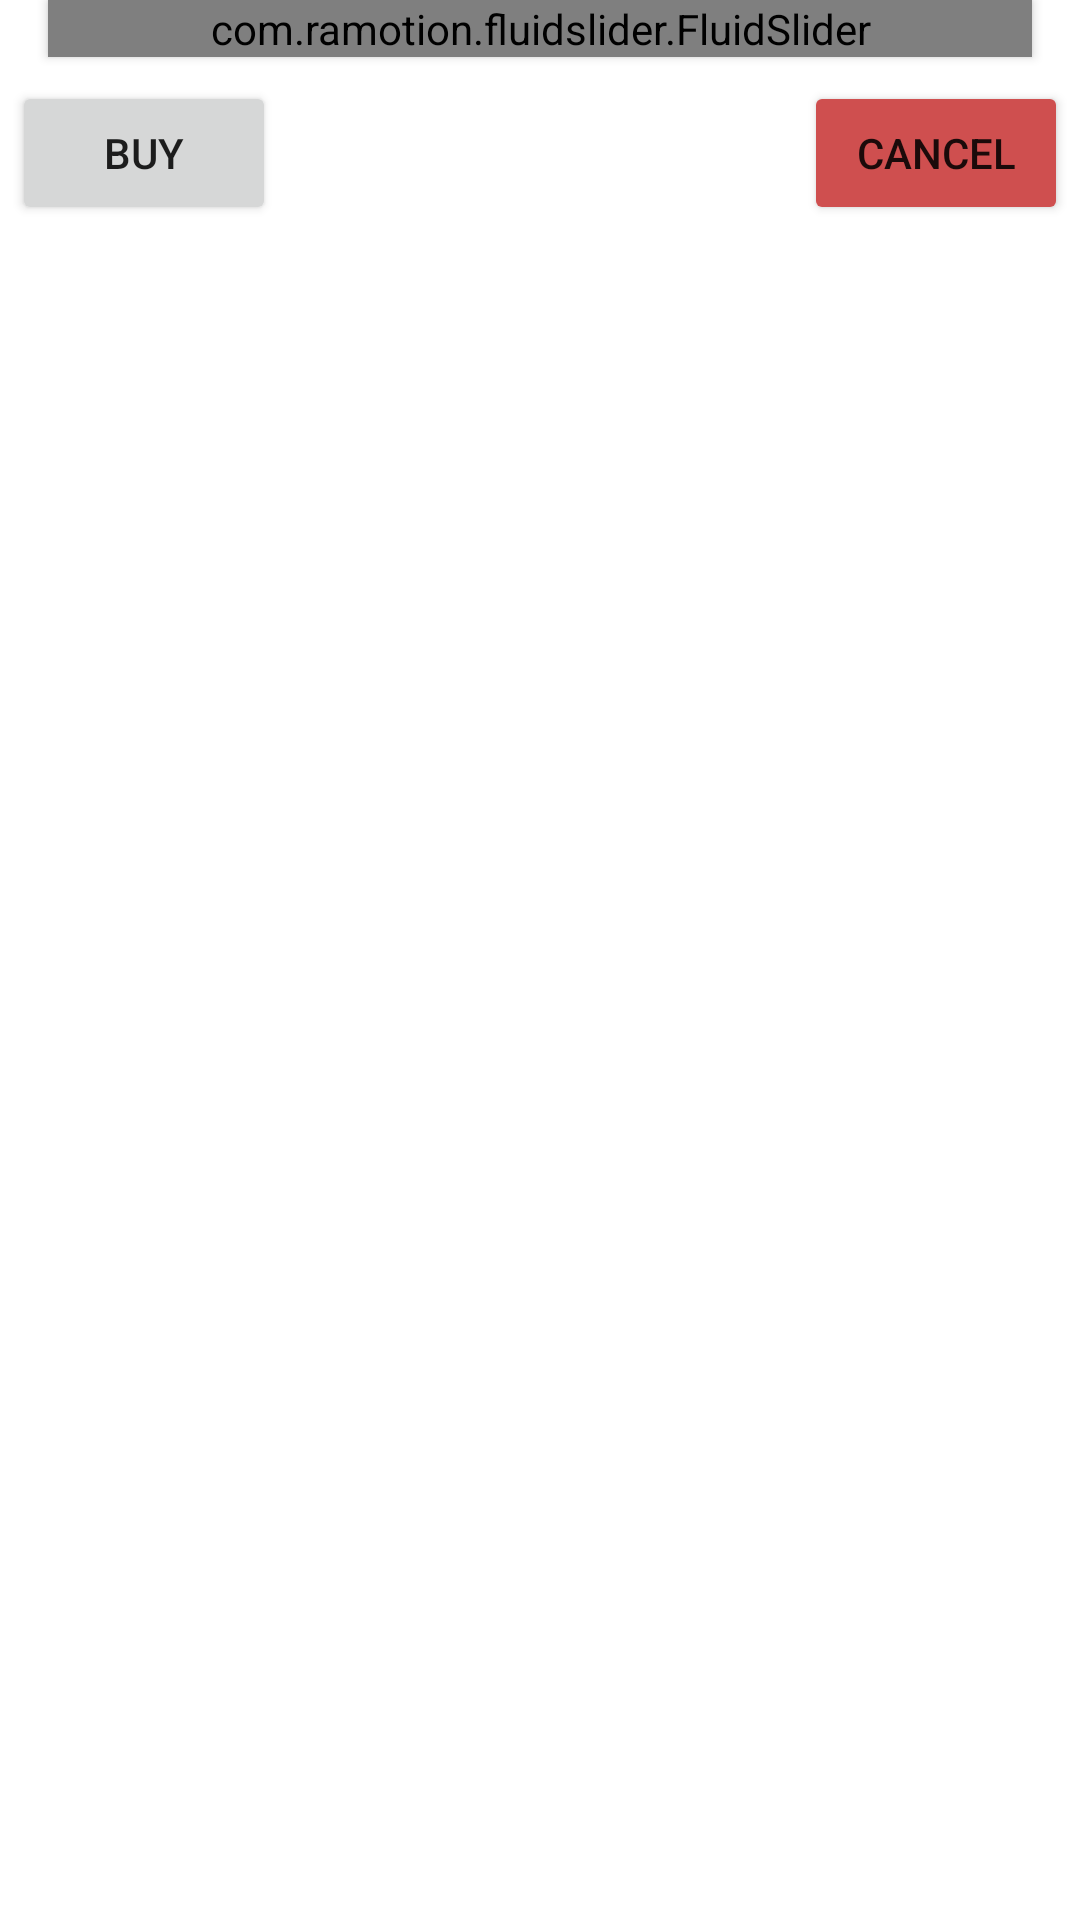

Produce the Android XML layout that renders to this screen, including the resource entries it uses.
<!-- AndroidManifest.xml: application theme Theme.CryptoWallet -->
<!-- res/layout/dialog_buy_crypto.xml -->
<?xml version="1.0" encoding="utf-8"?>
<LinearLayout xmlns:android="http://schemas.android.com/apk/res/android"
    android:layout_width="match_parent"
    android:layout_height="match_parent"
    xmlns:app="http://schemas.android.com/apk/res-auto"
    xmlns:tools="http://schemas.android.com/tools"
    android:orientation="vertical">


    <com.ramotion.fluidslider.FluidSlider
        android:id="@+id/buySlider"
        android:layout_width="match_parent"
        android:layout_height="wrap_content"
        android:layout_marginEnd="16dp"
        android:layout_marginStart="16dp"
        android:layout_marginBottom="8dp"
        android:elevation="2dp"
        app:layout_constraintBottom_toBottomOf="parent"
        app:layout_constraintEnd_toEndOf="parent"
        app:layout_constraintStart_toStartOf="parent"
        app:layout_constraintTop_toTopOf="parent"
        app:size="small"
        app:duration="@android:integer/config_mediumAnimTime"
        tools:targetApi="lollipop" />

    <RelativeLayout
        android:layout_width="match_parent"
        android:layout_height="wrap_content"
        android:orientation="horizontal"
        android:paddingHorizontal="4dp">
        <Button
            android:id="@+id/buyButton"
            android:layout_width="wrap_content"
            android:layout_height="wrap_content"
            android:layout_alignParentStart="true"
            android:text="@string/buyButton"
            />

        <Button
            android:id="@+id/cancelButton"
            android:layout_width="wrap_content"
            android:layout_height="wrap_content"
            android:layout_alignParentEnd="true"
            android:backgroundTint="?attr/colorError"
            android:text="@string/cancelButton" />
    </RelativeLayout>


</LinearLayout>
<!-- resources referenced by this layout -->
<resources>
  <string name="buyButton">Buy</string>
  <string name="cancelButton">Cancel</string>
  <style name="Theme.CryptoWallet" parent="Theme.MaterialComponents.DayNight.DarkActionBar">
      <item name="windowActionBar">false</item>
      <item name="windowNoTitle">true</item>
      
      <item name="colorPrimary">@color/green</item>
      <item name="colorPrimaryVariant">@color/green_dark</item>
      <item name="colorOnPrimary">@color/white</item>
      
      <item name="colorSecondary">@color/platinum</item>
      <item name="colorSecondaryVariant">@color/silver</item>
      <item name="colorOnSecondary">@color/black</item>
      <item name="colorError">@color/light_red</item>
  
      
      
  </style>
  <color name="green">#1B5E20</color>
  <color name="green_dark">#003300</color>
  <color name="white">#FFFFFFFF</color>
  <color name="platinum">#E9EAEC</color>
  <color name="silver">#7C828D</color>
  <color name="black">#FF000000</color>
  <color name="light_red">#CF4F4F</color>
</resources>
